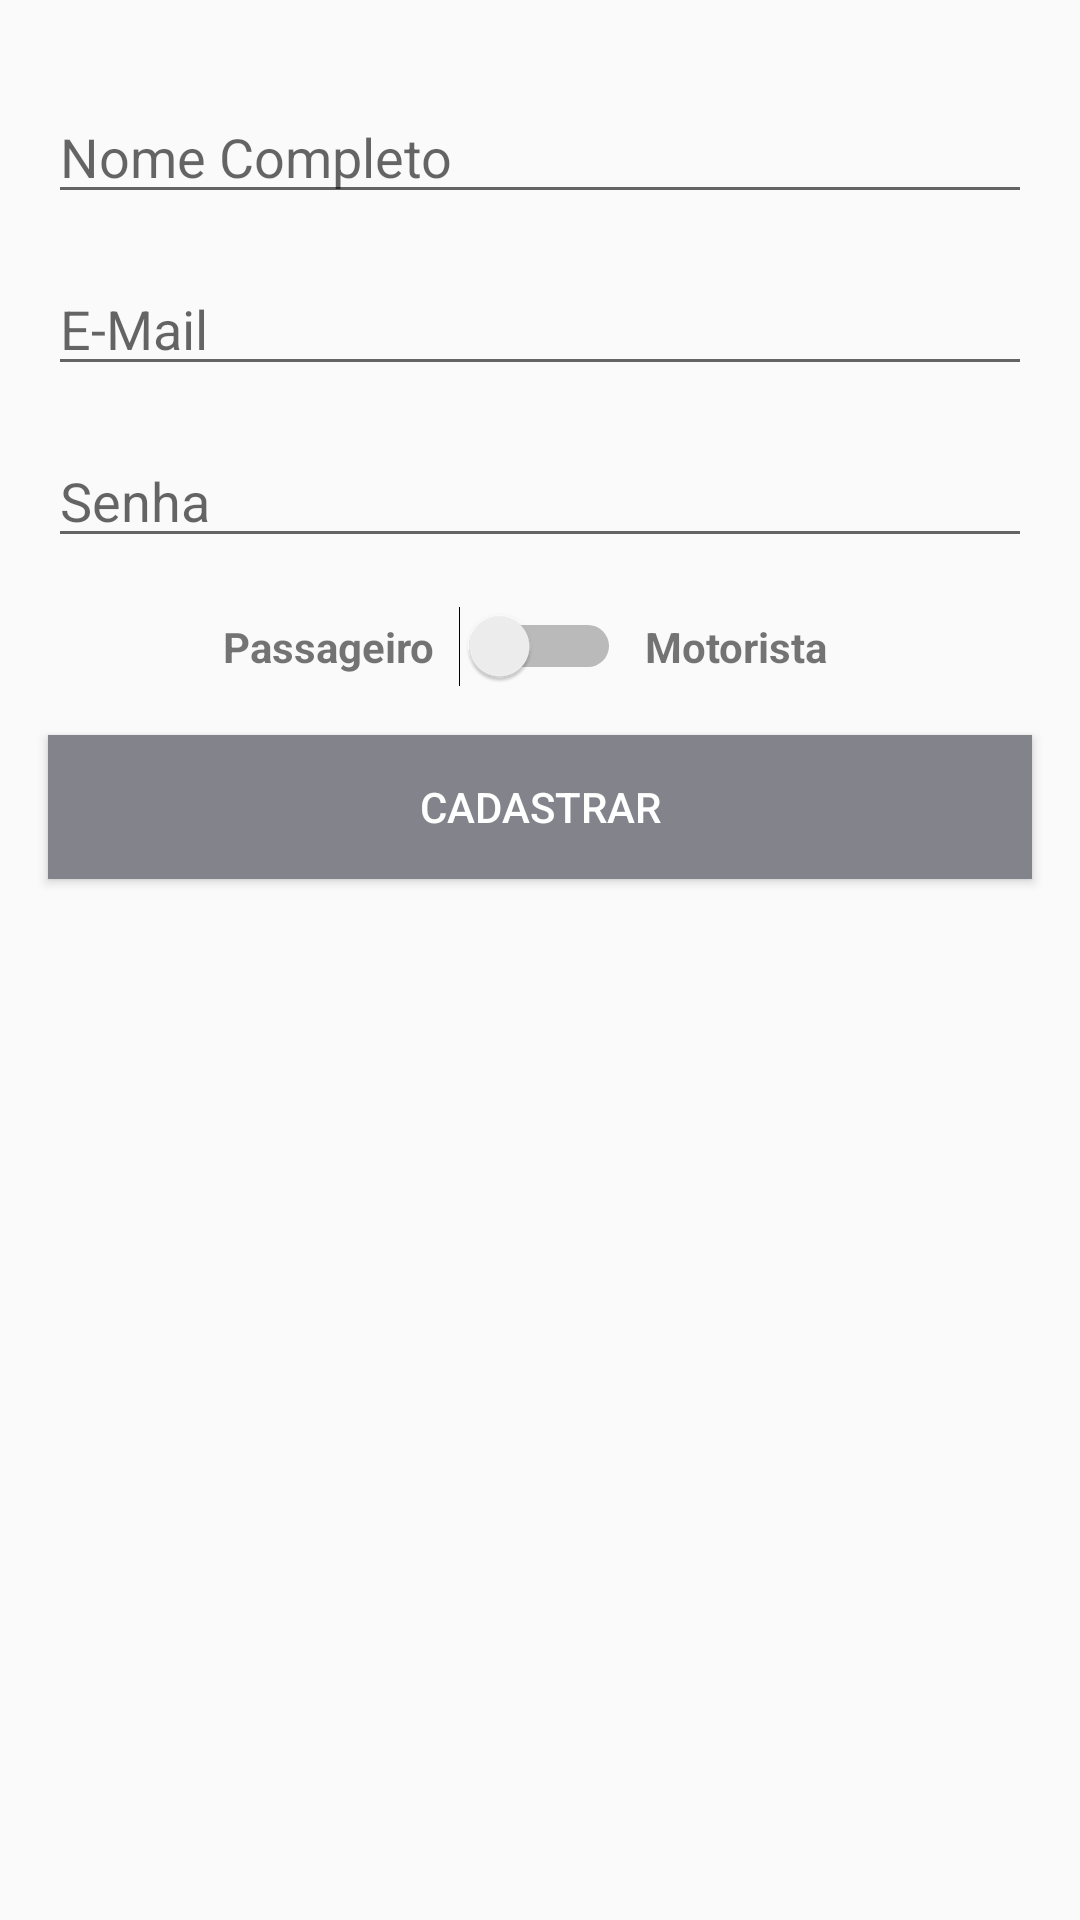

Layout XML and referenced resources for this Android screen:
<!-- AndroidManifest.xml: application theme Theme.UberClone -->
<!-- res/layout/activity_cadastro.xml -->
<?xml version="1.0" encoding="utf-8"?>
<androidx.constraintlayout.widget.ConstraintLayout xmlns:android="http://schemas.android.com/apk/res/android"
    xmlns:app="http://schemas.android.com/apk/res-auto"
    xmlns:tools="http://schemas.android.com/tools"
    android:layout_width="match_parent"
    android:layout_height="match_parent"
    tools:context=".activity.CadastroActivity">

    <EditText
        android:id="@+id/editCadastroNome"
        android:layout_width="match_parent"
        android:layout_height="wrap_content"
        android:layout_marginLeft="16dp"
        android:layout_marginRight="16dp"
        android:layout_marginBottom="16dp"
        android:ems="10"
        android:hint="@string/cadastro_nome"
        android:inputType="textPersonName"
        app:layout_constraintBottom_toTopOf="@+id/editCadastroEmail"
        app:layout_constraintEnd_toEndOf="parent"
        app:layout_constraintStart_toStartOf="parent"
        app:layout_constraintTop_toTopOf="parent"
        app:layout_constraintVertical_bias="0.08"
        app:layout_constraintVertical_chainStyle="packed" />

    <EditText
        android:id="@+id/editCadastroEmail"
        android:layout_width="match_parent"
        android:layout_height="wrap_content"
        android:layout_marginLeft="16dp"
        android:layout_marginRight="16dp"
        android:layout_marginBottom="16dp"
        android:ems="10"
        android:hint="@string/login_email"
        android:inputType="textEmailAddress"
        app:layout_constraintBottom_toTopOf="@+id/editCadastroSenha"
        app:layout_constraintEnd_toEndOf="parent"
        app:layout_constraintStart_toStartOf="parent"
        app:layout_constraintTop_toBottomOf="@+id/editCadastroNome" />

    <EditText
        android:id="@+id/editCadastroSenha"
        android:layout_width="match_parent"
        android:layout_height="wrap_content"
        android:layout_marginBottom="16dp"
        android:layout_marginLeft="16dp"
        android:layout_marginRight="16dp"
        android:ems="10"
        android:inputType="textPassword"
        android:hint="@string/login_senha"
        app:layout_constraintBottom_toTopOf="@+id/switchCadastro"
        app:layout_constraintEnd_toEndOf="parent"
        app:layout_constraintStart_toStartOf="parent"
        app:layout_constraintTop_toBottomOf="@+id/editCadastroEmail" />

    <TextView
        android:id="@+id/textView"
        android:layout_width="wrap_content"
        android:layout_height="wrap_content"
        android:layout_marginEnd="8dp"
        android:text="@string/cadastro_passageiro"
        android:textStyle="bold"
        app:layout_constraintBottom_toBottomOf="@+id/switchCadastro"
        app:layout_constraintEnd_toStartOf="@+id/switchCadastro"
        app:layout_constraintTop_toTopOf="@+id/switchCadastro" />

    <Switch
        android:id="@+id/switchCadastro"
        android:layout_width="wrap_content"
        android:layout_height="wrap_content"
        android:layout_marginBottom="16dp"
        app:layout_constraintBottom_toTopOf="@+id/btnCadastrar"
        app:layout_constraintEnd_toEndOf="parent"
        app:layout_constraintStart_toStartOf="parent"
        app:layout_constraintTop_toBottomOf="@+id/editCadastroSenha" />

    <TextView
        android:id="@+id/textView2"
        android:layout_width="wrap_content"
        android:layout_height="wrap_content"
        android:layout_marginStart="8dp"
        android:text="@string/cadastro_motorista"
        android:textStyle="bold"
        app:layout_constraintBottom_toBottomOf="@+id/switchCadastro"
        app:layout_constraintStart_toEndOf="@+id/switchCadastro"
        app:layout_constraintTop_toTopOf="@+id/switchCadastro" />

    <Button
        android:id="@+id/btnCadastrar"
        android:layout_width="match_parent"
        android:layout_height="wrap_content"
        android:layout_marginLeft="16dp"
        android:layout_marginRight="16dp"
        android:text="@string/btn_Cadastrar"
        android:background="@color/btn_Cadastrar"
        android:textColor="@color/white"
        app:layout_constraintBottom_toBottomOf="parent"
        app:layout_constraintEnd_toEndOf="parent"
        app:layout_constraintStart_toStartOf="parent"
        app:layout_constraintTop_toBottomOf="@+id/switchCadastro" />
</androidx.constraintlayout.widget.ConstraintLayout>
<!-- resources referenced by this layout -->
<resources>
  <color name="btn_Cadastrar">#83838C</color>
  <color name="white">#FFFFFFFF</color>
  <string name="btn_Cadastrar">Cadastrar</string>
  <string name="cadastro_motorista">Motorista</string>
  <string name="cadastro_nome">Nome Completo</string>
  <string name="cadastro_passageiro">Passageiro</string>
  <string name="login_email">E-Mail</string>
  <string name="login_senha">Senha</string>
  <style name="Theme.UberClone" parent="Theme.AppCompat.DayNight.DarkActionBar">
          
          <item name="colorPrimary">@color/colorPrimary</item>
          <item name="colorPrimaryVariant">@color/colorPrimary</item>
          <item name="colorOnPrimary">@color/colorAssent</item>
          
          <item name="colorSecondary">@color/colorPrimaryDark</item>
          <item name="colorSecondaryVariant">@color/colorPrimaryDark</item>
          <item name="colorOnSecondary">@color/colorAssent</item>
          
          <item name="android:statusBarColor" tools:targetApi="l">?attr/colorPrimaryVariant</item>
          
      </style>
  <color name="colorPrimary">#37474F</color>
  <color name="colorAssent">#543E7A</color>
  <color name="colorPrimaryDark">#263238</color>
</resources>
